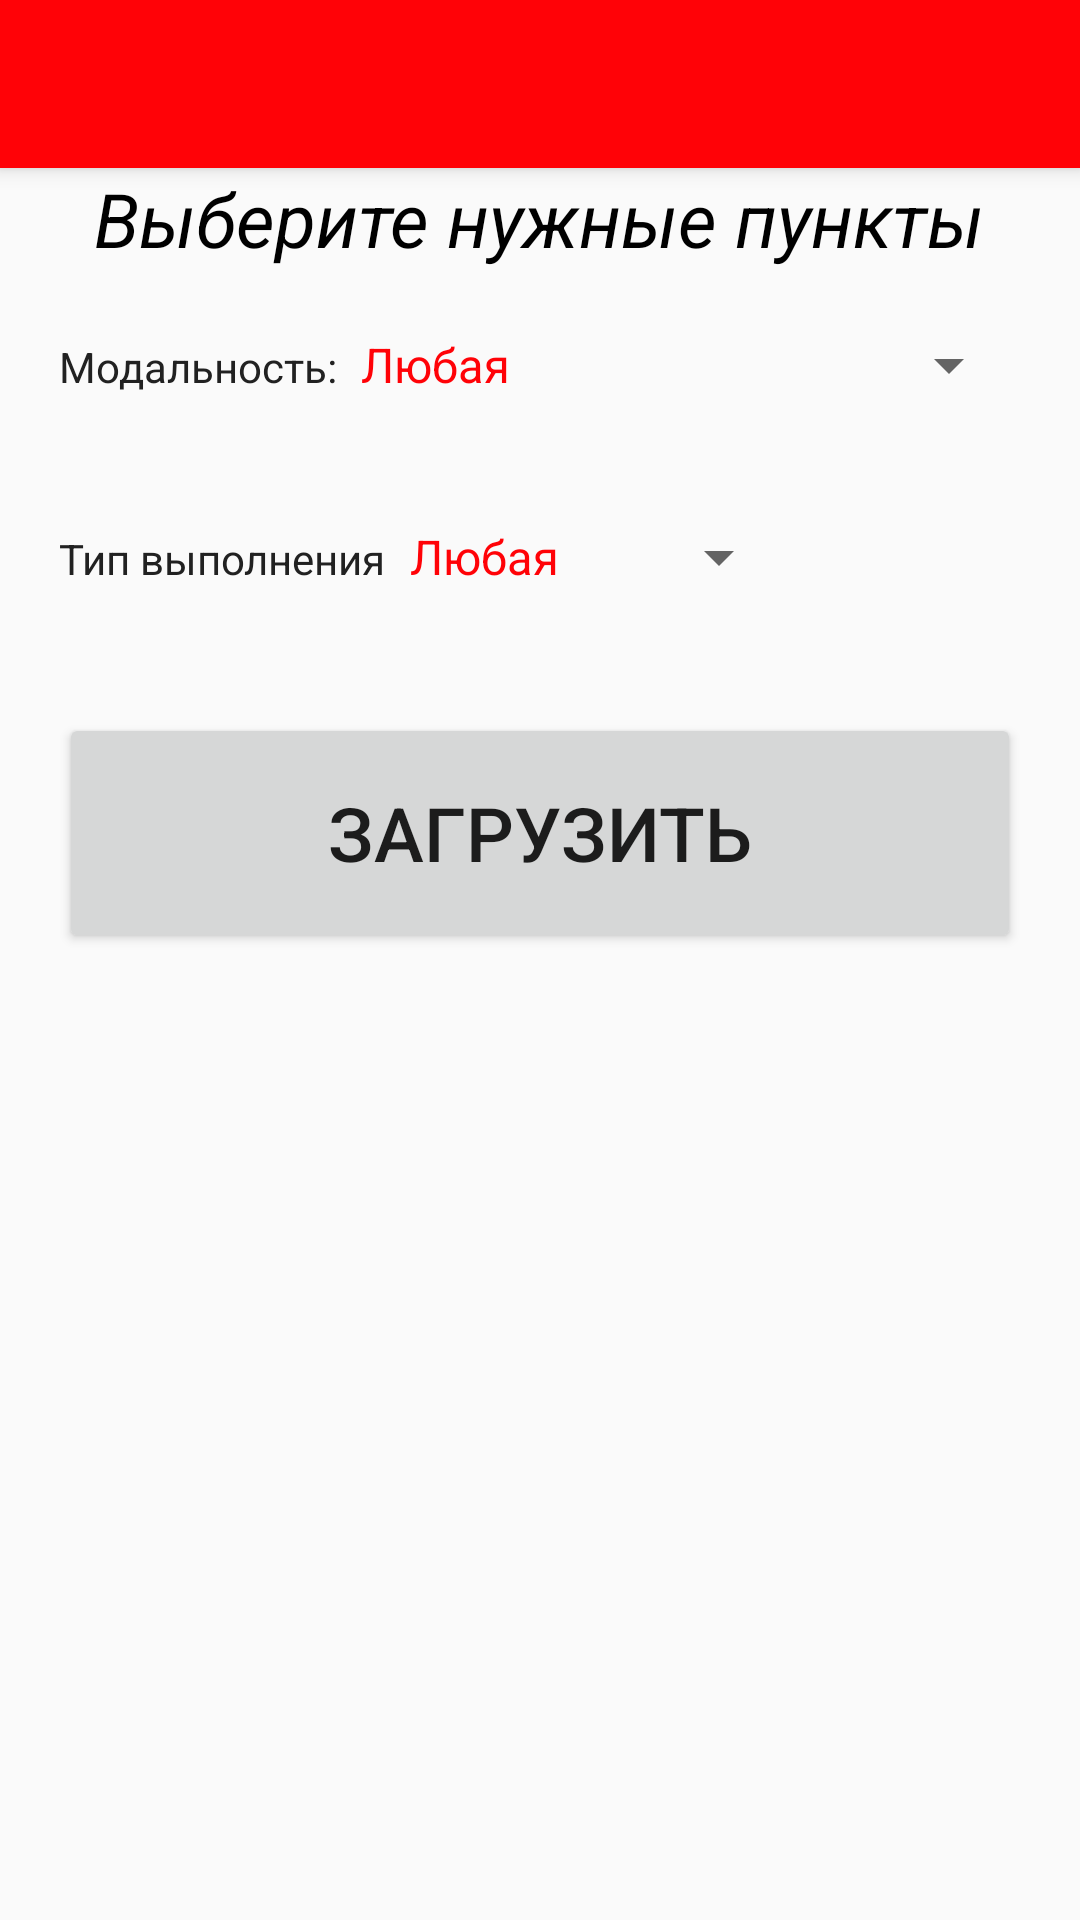

Reconstruct the res/layout file that produces this screen, plus the resources it refers to.
<!-- AndroidManifest.xml: application theme AppTheme -->
<!-- res/layout/activity_down_load_page.xml -->
<?xml version="1.0" encoding="utf-8"?>
<android.support.design.widget.CoordinatorLayout
    xmlns:android="http://schemas.android.com/apk/res/android"
    xmlns:app="http://schemas.android.com/apk/res-auto"
    xmlns:tools="http://schemas.android.com/tools"
    android:layout_width="match_parent"
    android:layout_height="match_parent"
    android:fitsSystemWindows="true"
    tools:context="ru.startandroid.mybook.DownloadActivity">

    <android.support.design.widget.AppBarLayout
        android:layout_height="wrap_content"
        android:layout_width="match_parent"
        android:theme="@style/AppTheme.AppBarOverlay">

        <android.support.v7.widget.Toolbar
            android:id="@+id/toolbar"
            android:titleTextColor="@color/primary_text"
            android:layout_width="fill_parent"
            android:background="@color/accent"
            android:layout_height="?attr/actionBarSize"
            app:popupTheme="@style/AppTheme.PopupOverlay"/>

    </android.support.design.widget.AppBarLayout>

    <include layout="@layout/content_down_load_page"/>
</android.support.design.widget.CoordinatorLayout>
<!-- res/layout/content_down_load_page.xml (included above) -->
<?xml version="1.0" encoding="utf-8"?>
<LinearLayout
    xmlns:android="http://schemas.android.com/apk/res/android"
    xmlns:tools="http://schemas.android.com/tools"
    xmlns:app="http://schemas.android.com/apk/res-auto"
    android:layout_width="match_parent"
    android:layout_height="match_parent"
    android:paddingLeft="@dimen/activity_horizontal_margin"
    android:paddingRight="@dimen/activity_horizontal_margin"
    android:paddingTop="@dimen/activity_vertical_margin"
    android:paddingBottom="@dimen/activity_vertical_margin"
    app:layout_behavior="@string/appbar_scrolling_view_behavior"
    tools:showIn="@layout/activity_down_load_page"
    tools:context="ru.startandroid.mybook.DownloadActivity"
    android:orientation="vertical">

    <TextView
        android:layout_width="wrap_content"
        android:layout_height="wrap_content"
        android:text="Выберите нужные пункты"
        android:layout_gravity="center_horizontal"
        android:textSize="25sp"
        android:textColor="#000000"
        android:textStyle="italic"
        />
    <LinearLayout
        android:layout_width="wrap_content"
        android:layout_height="wrap_content"
        android:orientation="horizontal"
        android:padding="20dp">
        <TextView
            android:layout_width="wrap_content"
            android:layout_height="wrap_content"
            android:text="Модальность:"
            android:textColor="@color/primary_text"
            />
        <Spinner
            android:layout_height="wrap_content"
            android:layout_width="wrap_content"
            android:id="@+id/model_train_spinner"
            android:entries="@array/train_type"
            android:spinnerMode="dialog"
            android:gravity="left"
            android:theme="@style/spinner_style"
            />
    </LinearLayout>
    <LinearLayout
        android:layout_width="wrap_content"
        android:layout_height="wrap_content"
        android:orientation="horizontal"
        android:padding="20dp">
        <TextView
            android:layout_width="wrap_content"
            android:layout_height="wrap_content"
            android:text="Тип выполнения"
            android:textColor="@color/primary_text"/>
        <Spinner
            android:layout_height="wrap_content"
            android:layout_width="wrap_content"
            android:id="@+id/type_round_train_spinner"
            android:entries="@array/type_round"
            android:spinnerMode="dialog"
            android:gravity="left"
            android:theme="@style/spinner_style"
            />
    </LinearLayout>

    <Button
        android:layout_width="match_parent"
        android:layout_height="80dp"
        android:textSize="25dp"
        android:text="Загрузить"
        android:layout_margin="20dp"
        android:id="@+id/download_button"/>
</LinearLayout>
<!-- resources referenced by this layout -->
<resources>
  <string-array name="train_type">
          <item>Любая</item>
          <item>Тяжелая атлетика</item>
          <item>Гимнастика</item>
          <item>Кардио</item>
          <item>Тяжелая атлетика + Гимнастика</item>
          <item>Тяжелая атлетика + Кардио</item>
          <item>Гимнастика + Кардио</item>
          <item>Тяжелая атлетика + Гимнастика + Кардио</item>
      </string-array>
  <string-array name="type_round">
          <item>Любая</item>
          <item>На время</item>
          <item>Раунды</item>
      </string-array>
  <color name="accent">#ff0207</color>
  <color name="primary_text">#212121</color>
  <style name="AppTheme.AppBarOverlay" parent="ThemeOverlay.AppCompat.Dark.ActionBar" />
  <style name="AppTheme.PopupOverlay" parent="ThemeOverlay.AppCompat.Light" />
  <style name="spinner_style" parent="AppTheme">
          <item name="android:popupBackground">#000</item>
          <item name="android:textColor">@color/accent</item>
      </style>
  <style name="AppTheme" parent="Theme.AppCompat.Light.NoActionBar" />
</resources>
